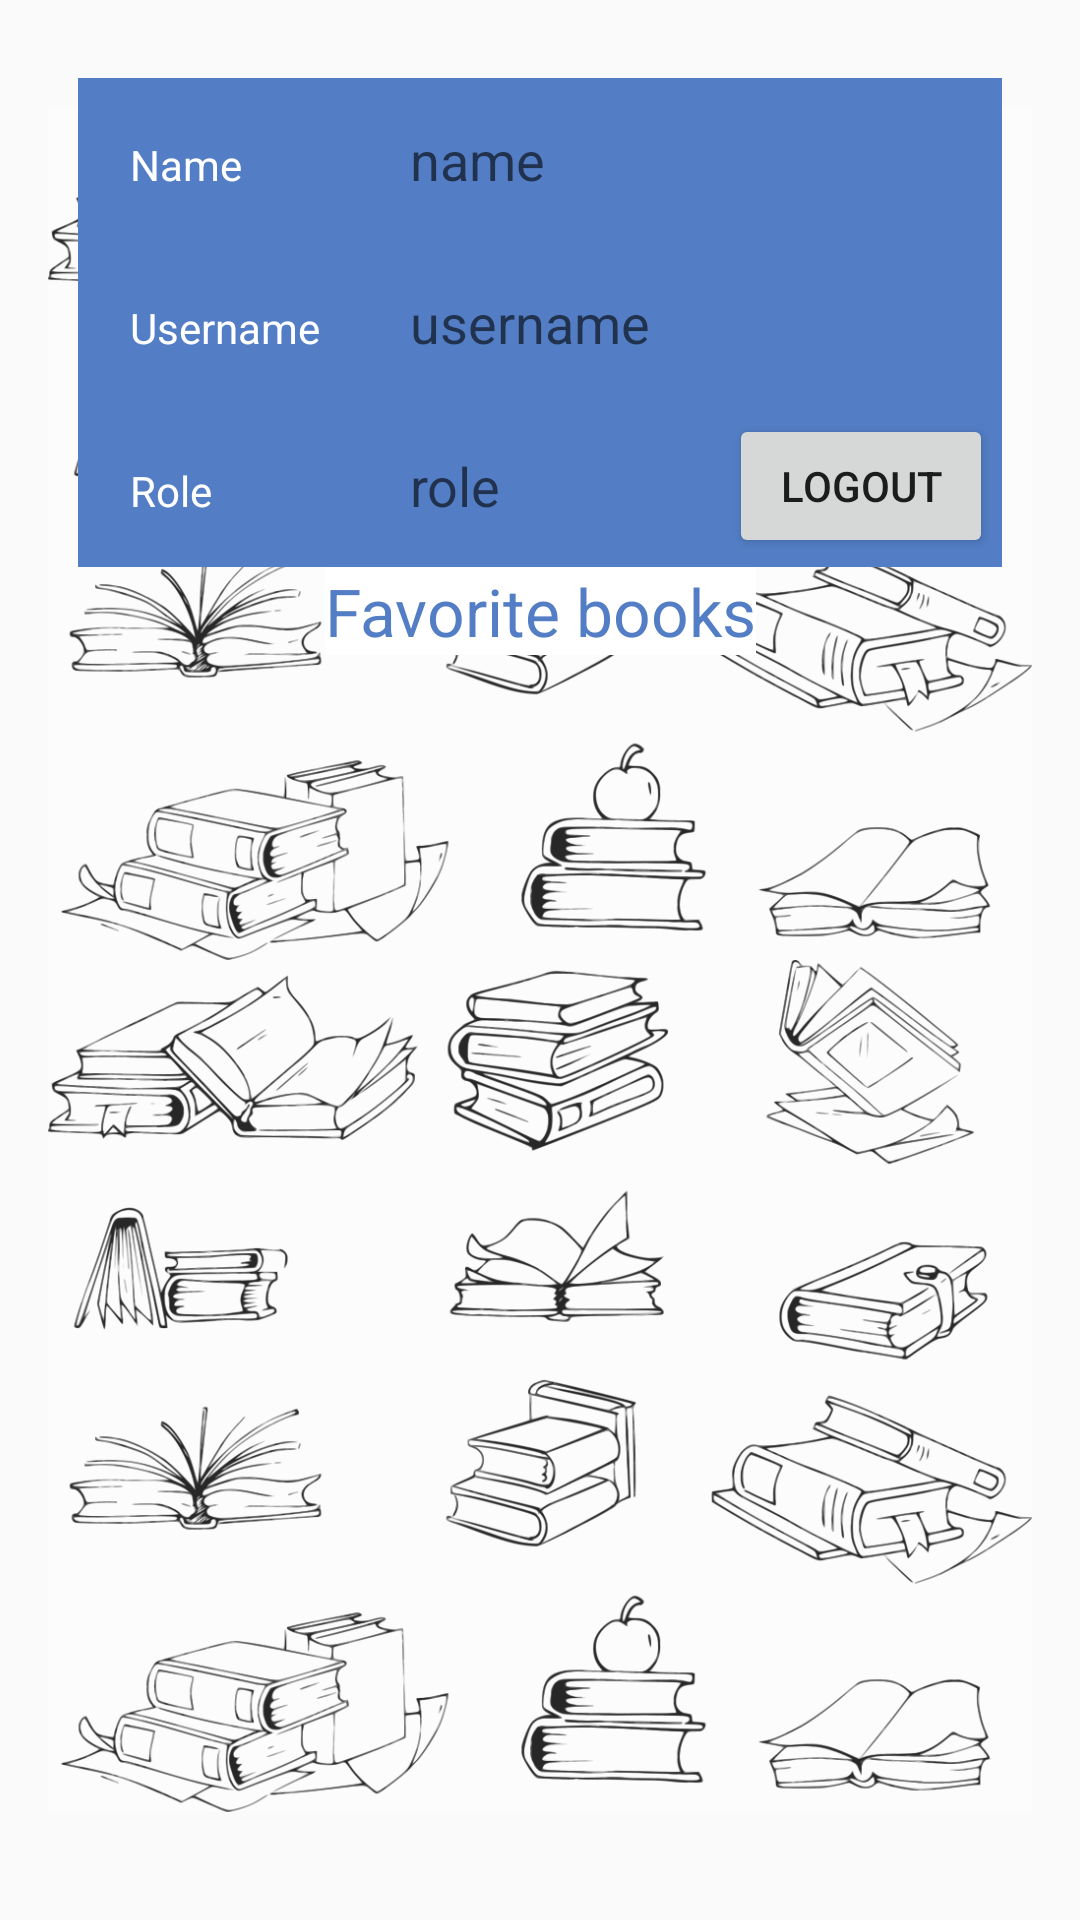

Here is an Android app screen rendered from its layout file. Give the layout XML and the strings, colors and styles it references.
<!-- AndroidManifest.xml: application theme AppTheme -->
<!-- res/layout/fragment_profile.xml -->
<androidx.constraintlayout.widget.ConstraintLayout xmlns:android="http://schemas.android.com/apk/res/android"
    xmlns:app="http://schemas.android.com/apk/res-auto"
    xmlns:tools="http://schemas.android.com/tools"
    android:layout_width="match_parent"
    android:layout_height="wrap_content"
    android:padding="16dp"
    tools:context=".ui.main.profile.ProfileFragment">

    <ImageView
        android:id="@+id/imageView"
        android:layout_width="match_parent"
        android:layout_height="match_parent"
        android:src="@drawable/background"
        app:layout_constraintBottom_toBottomOf="parent"
        app:layout_constraintEnd_toEndOf="parent"
        app:layout_constraintStart_toStartOf="parent"
        app:layout_constraintTop_toTopOf="parent" />

    <androidx.core.widget.NestedScrollView
        android:layout_width="match_parent"
        android:layout_height="wrap_content"
        android:fillViewport="true"
        app:layout_constraintBottom_toBottomOf="parent"
        app:layout_constraintLeft_toLeftOf="parent"
        app:layout_constraintRight_toRightOf="parent"
        app:layout_constraintTop_toTopOf="parent"
        app:layout_constraintVertical_bias="0.0">

        <androidx.constraintlayout.widget.ConstraintLayout
            android:layout_width="match_parent"
            android:layout_height="match_parent"
            android:padding="10sp"
            android:useDefaultMargins="true"
            tools:context=".ui.main.profile.ProfileFragment">

            <androidx.constraintlayout.widget.ConstraintLayout
                android:id="@+id/group"
                android:layout_width="match_parent"
                android:layout_height="wrap_content"
                android:background="#537EC5"
                app:layout_constraintEnd_toEndOf="parent"
                app:layout_constraintStart_toStartOf="parent"
                app:layout_constraintTop_toTopOf="parent">

                <androidx.cardview.widget.CardView
                    android:id="@+id/cardView2"
                    android:layout_width="wrap_content"
                    android:layout_height="wrap_content"
                    app:cardCornerRadius="6dp"
                    app:layout_constraintEnd_toEndOf="parent"
                    app:layout_constraintStart_toStartOf="parent"
                    app:layout_constraintTop_toTopOf="parent">

                    <ImageView
                        android:id="@+id/avatarImageView"
                        android:layout_width="wrap_content"
                        android:layout_height="wrap_content"
                        android:contentDescription="User avatar" />
                </androidx.cardview.widget.CardView>

                <GridLayout
                    android:id="@+id/gridLayout"
                    android:layout_width="wrap_content"
                    android:layout_height="wrap_content"
                    android:layout_span="1"
                    android:columnCount="3"
                    app:layout_constraintEnd_toEndOf="parent"
                    app:layout_constraintStart_toStartOf="parent"
                    app:layout_constraintTop_toBottomOf="@id/cardView2">

                    <TextView
                        android:id="@+id/nameTextView"
                        android:layout_width="wrap_content"
                        android:layout_height="wrap_content"
                        android:padding="15dp"
                        android:text="Name"
                        android:textColor="#FFFFFF"
                        app:layout_constraintStart_toStartOf="parent"
                        app:layout_constraintTop_toBottomOf="@+id/cardView2" />

                    <TextView
                        android:id="@+id/nameEditText"
                        android:layout_width="wrap_content"
                        android:layout_height="wrap_content"
                        android:layout_columnSpan="2"
                        android:autofillHints="name"
                        android:ems="10"
                        android:hint="name"
                        android:inputType="textPersonName"
                        android:padding="15dp"
                        android:textColor="#FFFFFF"
                        android:textSize="18sp" />

                    <TextView
                        android:id="@+id/usernameTextView"
                        android:layout_width="wrap_content"
                        android:layout_height="wrap_content"
                        android:padding="15dp"
                        android:text="Username"
                        android:textColor="#FFFFFF"
                        app:layout_constraintStart_toStartOf="parent"
                        app:layout_constraintTop_toBottomOf="@+id/textView2" />

                    <TextView
                        android:id="@+id/usernameEditText"
                        android:layout_width="wrap_content"
                        android:layout_height="wrap_content"
                        android:layout_columnSpan="2"
                        android:autofillHints="username"
                        android:ems="10"
                        android:hint="username"
                        android:inputType="textPersonName"
                        android:padding="15dp"
                        android:textColor="#FFFFFF"
                        android:textSize="18sp" />

                    <TextView
                        android:id="@+id/roleTextView"
                        android:layout_width="wrap_content"
                        android:layout_height="wrap_content"
                        android:padding="15dp"
                        android:text="Role"
                        android:textColor="#FFFFFF"
                        app:layout_constraintStart_toStartOf="parent"
                        app:layout_constraintTop_toBottomOf="@+id/textView2" />

                    <TextView
                        android:id="@+id/roleEditText"
                        android:layout_width="149dp"
                        android:layout_height="wrap_content"
                        android:autofillHints="username"
                        android:ems="10"
                        android:hint="role"
                        android:inputType="textPersonName"
                        android:padding="15dp"
                        android:textColor="#FFFFFF"
                        android:textSize="18sp" />
                </GridLayout>

                <Button
                    android:id="@+id/logoutButton"
                    android:layout_width="wrap_content"
                    android:layout_height="wrap_content"
                    android:layout_marginEnd="3dp"
                    android:layout_marginBottom="3dp"
                    android:text="Logout"
                    app:layout_constraintBottom_toBottomOf="@+id/gridLayout"
                    app:layout_constraintEnd_toEndOf="parent" />

            </androidx.constraintlayout.widget.ConstraintLayout>

            <androidx.recyclerview.widget.RecyclerView
                android:id="@+id/rvFavoriteBookBases"
                android:layout_width="match_parent"
                android:layout_height="0dp"
                app:layout_constraintEnd_toEndOf="parent"
                app:layout_constraintHorizontal_bias="1.0"
                app:layout_constraintStart_toStartOf="parent"
                app:layout_constraintTop_toBottomOf="@+id/textView3">


            </androidx.recyclerview.widget.RecyclerView>

            <TextView
                android:id="@+id/textView3"
                android:layout_width="wrap_content"
                android:layout_height="wrap_content"
                android:background="@android:color/white"
                android:text="Favorite books"
                android:textColor="#537EC5"
                android:textSize="22sp"
                app:layout_constraintEnd_toEndOf="parent"
                app:layout_constraintStart_toStartOf="parent"
                app:layout_constraintTop_toBottomOf="@+id/group" />

        </androidx.constraintlayout.widget.ConstraintLayout>
    </androidx.core.widget.NestedScrollView>
</androidx.constraintlayout.widget.ConstraintLayout>
<!-- resources referenced by this layout -->
<resources>
  <!-- drawable background: png bitmap (drawable, 244815 bytes) -->
  <style name="AppTheme" parent="Theme.AppCompat.Light.DarkActionBar">
          
          <item name="colorPrimary">@color/colorPrimary</item>
          <item name="colorPrimaryDark">@color/colorPrimaryDark</item>
          <item name="colorAccent">@color/colorAccent</item>
          <item name="windowActionBar">true</item>
      </style>
  <!-- not gathered from this repository: default colours our renderer supplied (Android Studio template values) -->
  <color name="colorPrimary">#FF6200EE</color>
  <color name="colorPrimaryDark">#FF3700B3</color>
  <color name="colorAccent">#FF03DAC5</color>
</resources>
